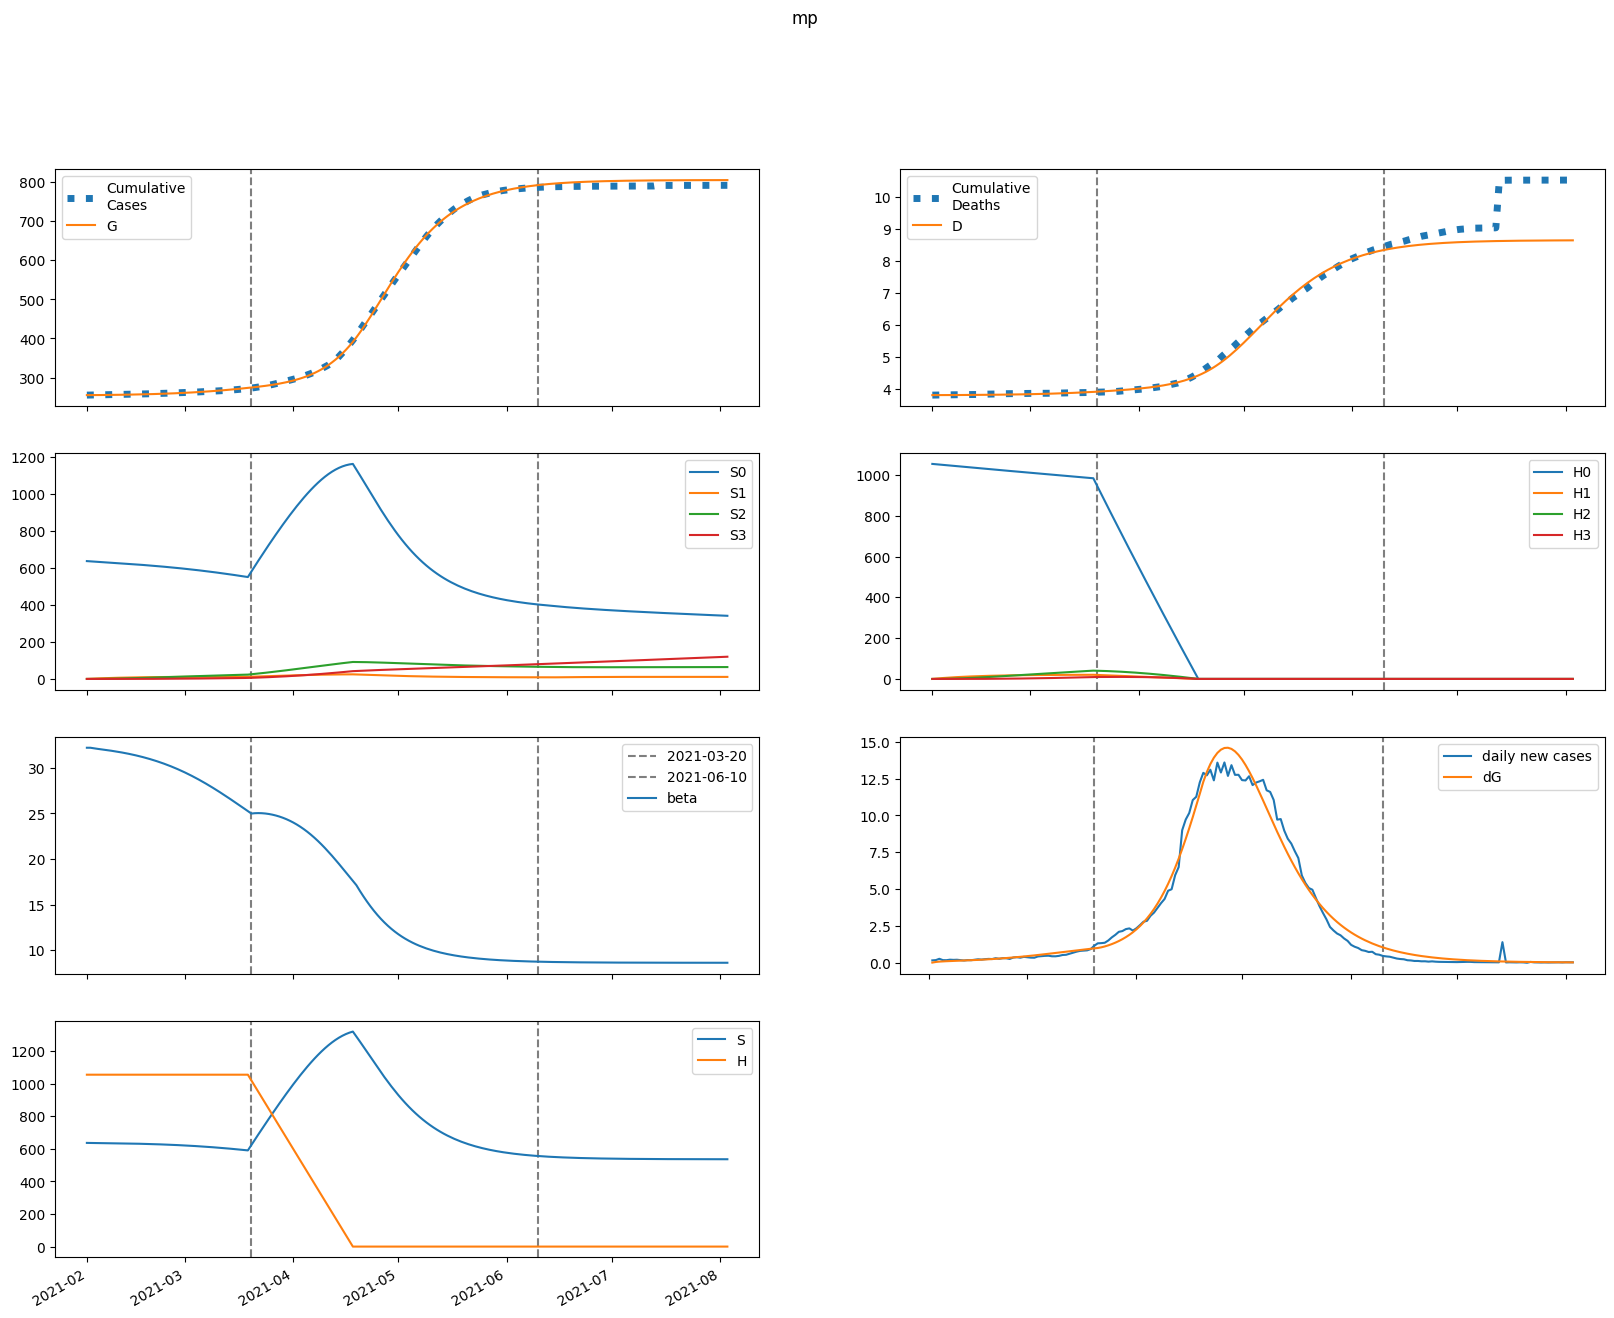

Data behind this chart, as committed beside it:
series, 2021-02-01, 2021-02-02, 2021-02-03, 2021-02-04, 2021-02-05, 2021-02-06, 2021-02-07, 2021-02-08, 2021-02-09, 2021-02-10, 2021-02-11, 2021-02-12, 2021-02-13, 2021-02-14, 2021-02-15, 2021-02-16, 2021-02-17, 2021-02-18, 2021-02-19, 2021-02-20, 2021-02-21, 2021-02-22, 2021-02-23
S, 635791, 635474, 635205, 634950, 634694, 634427, 634146, 633846, 633525, 633183, 632816, 632423, 632003, 631553, 631074, 630561, 630015, 629432, 628811, 628151, 627448, 626702, 625911
E, 0.002146, 317, 497.3, 611.8, 695.5, 765.9, 831.6, 897.2, 964.9, 1036, 1111, 1191, 1275, 1365, 1460, 1561, 1668, 1781, 1900, 2025, 2157, 2295, 2440
I, 536, 468.7, 452.5, 462.5, 486.6, 518.9, 556.6, 598.4, 643.8, 692.6, 744.8, 800.5, 859.9, 923.3, 990.7, 1062, 1139, 1220, 1306, 1397, 1494, 1596, 1704
A, 588.5, 490.1, 454.9, 452.1, 466.8, 491.3, 522, 557.4, 596.5, 639, 684.9, 734.2, 787, 843.5, 903.8, 968, 1036, 1109, 1186, 1268, 1354, 1446, 1543
IH, 0.0, 21.45, 30.68, 35.17, 38.07, 40.65, 43.37, 46.4, 49.76, 53.44, 57.44, 61.75, 66.38, 71.34, 76.63, 82.27, 88.28, 94.67, 101.5, 108.7, 116.4, 124.5, 133.1
IN, 45.86, 84.56, 111.5, 132.8, 151.6, 169.6, 187.5, 205.9, 224.9, 244.9, 265.9, 288.1, 311.6, 336.6, 363, 391.1, 421, 452.7, 486.4, 522.2, 560.2, 600.6, 643.3
D, 3810, 3810, 3810, 3811, 3811, 3812, 3812, 3813, 3813, 3814, 3814, 3815, 3816, 3817, 3818, 3818, 3819, 3821, 3822, 3823, 3824, 3826, 3827
R, 0.0, 105.6, 210, 316.7, 428.2, 546.3, 672.4, 807.7, 953.1, 1109, 1278, 1458, 1653, 1862, 2086, 2327, 2585, 2862, 3159, 3477, 3818, 4182, 4571
G, 255112, 255112, 255155, 255221, 255304, 255397, 255500, 255612, 255732, 255862, 256001, 256150, 256310, 256481, 256665, 256861, 257071, 257295, 257534, 257789, 258061, 258351, 258659
H, 1054029, 1054029, 1054029, 1054029, 1054029, 1054029, 1054029, 1054029, 1054029, 1054029, 1054029, 1054029, 1054029, 1054029, 1054029, 1054029, 1054029, 1054029, 1054029, 1054029, 1054029, 1054029, 1054029
S0, 635791, 634521, 633300, 632097, 630894, 629683, 628460, 627220, 625962, 624684, 623385, 622062, 620715, 619342, 617941, 616511, 615050, 613555, 612027, 610462, 608859, 607216, 605532
E0, 0.002146, 317, 496.9, 610.8, 693.7, 763.1, 827.7, 892, 958.2, 1028, 1101, 1179, 1261, 1349, 1441, 1539, 1643, 1752, 1868, 1989, 2117, 2251, 2391
I0, 536, 468.7, 452.5, 462.4, 486.4, 518.5, 555.9, 597.3, 642.1, 690.2, 741.5, 796.3, 854.7, 916.7, 982.8, 1053, 1127, 1207, 1290, 1379, 1473, 1573, 1678
A0, 588.5, 490.1, 454.9, 452.1, 466.5, 490.8, 521.3, 556.1, 594.7, 636.5, 681.6, 730, 781.7, 837, 895.9, 958.6, 1025, 1096, 1171, 1251, 1335, 1424, 1518
IH0, 0.0, 21.45, 30.68, 35.17, 38.07, 40.64, 43.35, 46.36, 49.69, 53.33, 57.28, 61.54, 66.09, 70.96, 76.16, 81.69, 87.57, 93.83, 100.5, 107.5, 115, 122.9, 131.3
IN0, 45.86, 84.56, 111.5, 132.8, 151.6, 169.6, 187.4, 205.7, 224.7, 244.6, 265.5, 287.5, 310.7, 335.3, 361.4, 389.1, 418.4, 449.6, 482.6, 517.7, 554.9, 594.3, 636.1
D0, 3810, 3810, 3810, 3811, 3811, 3812, 3812, 3813, 3813, 3814, 3814, 3815, 3816, 3817, 3818, 3818, 3819, 3820, 3822, 3823, 3824, 3826, 3827
R0, 0.0, 105.6, 210, 316.7, 428.2, 546.3, 672.3, 807.4, 952.6, 1109, 1276, 1456, 1650, 1857, 2080, 2319, 2576, 2850, 3144, 3459, 3795, 4154, 4538
G0, 255112, 255112, 255155, 255221, 255303, 255397, 255499, 255610, 255730, 255859, 255997, 256145, 256303, 256472, 256653, 256847, 257054, 257274, 257510, 257761, 258028, 258312, 258615
H0, 1054029, 1052448, 1050869, 1049293, 1047719, 1046147, 1044578, 1043011, 1041446, 1039884, 1038324, 1036767, 1035212, 1033659, 1032109, 1030560, 1029015, 1027471, 1025930, 1024391, 1022854, 1021320, 1019788
S1, 0.0, 953.2, 1836, 2654, 3411, 4112, 4761, 5361, 5916, 6429, 6902, 7340, 7744, 8116, 8459, 8774, 9064, 9331, 9575, 9799, 10003, 10190, 10360
E1, 0.0, 0.0, 0.4045, 1.027, 1.808, 2.73, 3.787, 4.974, 6.287, 7.723, 9.281, 10.96, 12.76, 14.69, 16.74, 18.93, 21.24, 23.69, 26.28, 29.01, 31.88, 34.9, 38.07
I1, 0.0, 0.0, 0.0, 0.05433, 0.1854, 0.4049, 0.7208, 1.139, 1.664, 2.3, 3.048, 3.912, 4.893, 5.993, 7.214, 8.557, 10.03, 11.62, 13.34, 15.2, 17.19, 19.31, 21.57
A1, 0.0, 0.0, 0.0, 0.05964, 0.201, 0.434, 0.7641, 1.195, 1.728, 2.366, 3.109, 3.958, 4.913, 5.973, 7.141, 8.416, 9.799, 11.29, 12.9, 14.62, 16.45, 18.4, 20.47
IH1, 0.0, 0.0, 0.0, 0.0, 0.002173, 0.008626, 0.021, 0.04052, 0.06812, 0.1045, 0.1501, 0.2055, 0.2708, 0.3464, 0.4325, 0.5293, 0.6368, 0.7554, 0.8851, 1.026, 1.179, 1.344, 1.52
IN1, 0.0, 0.0, 0.0, 0.0, 0.004647, 0.01978, 0.05133, 0.105, 0.186, 0.2994, 0.4494, 0.64, 0.8748, 1.157, 1.489, 1.874, 2.313, 2.81, 3.365, 3.982, 4.66, 5.403, 6.212
D1, 0.0, 0.0, 0.0, 0.0, 0.0, 2.653078041429815e-05, 0.0001318, 0.0003882, 0.0008828, 0.001714, 0.00299, 0.004822, 0.00733, 0.01064, 0.01486, 0.02014, 0.0266, 0.03438, 0.0436, 0.0544, 0.06693, 0.08132, 0.09772
R1, 0.0, 0.0, 0.0, 0.0, 0.009973, 0.04525, 0.1246, 0.2695, 0.5031, 0.8506, 1.338, 1.993, 2.843, 3.918, 5.247, 6.86, 8.788, 11.06, 13.72, 16.78, 20.29, 24.27, 28.77
G1, 0.0, 0.0, 0.0, 0.05433, 0.1922, 0.435, 0.8018, 1.31, 1.979, 2.823, 3.86, 5.107, 6.579, 8.294, 10.27, 12.52, 15.06, 17.91, 21.09, 24.62, 28.52, 32.8, 37.49
H1, 0.0, 1581, 3047, 4405, 5665, 6832, 7913, 8915, 9842, 10701, 11497, 12233, 12915, 13545, 14128, 14667, 15165, 15625, 16051, 16443, 16805, 17139, 17447
S2, 0.0, 0.0, 68.06, 198.3, 385.4, 624.3, 910.4, 1239, 1607, 2010, 2445, 2908, 3396, 3908, 4439, 4989, 5554, 6133, 6724, 7325, 7934, 8550, 9171
E2, 0.0, 0.0, 0.0, 0.009548, 0.03486, 0.08167, 0.1557, 0.2627, 0.4083, 0.5982, 0.8383, 1.135, 1.493, 1.92, 2.423, 3.008, 3.682, 4.454, 5.33, 6.319, 7.429, 8.668, 10.04
I2, 0.0, 0.0, 0.0, 0.0, 0.001283, 0.005804, 0.01605, 0.03494, 0.06584, 0.1124, 0.1786, 0.2688, 0.3875, 0.5393, 0.7296, 0.9634, 1.246, 1.585, 1.984, 2.451, 2.992, 3.614, 4.324
A2, 0.0, 0.0, 0.0, 0.0, 0.001408, 0.006313, 0.0173, 0.03737, 0.06985, 0.1184, 0.1868, 0.2792, 0.3998, 0.5531, 0.7438, 0.9766, 1.257, 1.59, 1.981, 2.435, 2.96, 3.561, 4.243
IH2, 0.0, 0.0, 0.0, 0.0, 0.0, 5.1311347055273135e-05, 0.0002608, 0.000787, 0.001836, 0.003656, 0.006531, 0.01078, 0.01675, 0.02482, 0.03539, 0.04888, 0.06573, 0.08644, 0.1115, 0.1414, 0.1767, 0.218, 0.2659
IN2, 0.0, 0.0, 0.0, 0.0, 0.0, 0.0001097, 0.0005891, 0.00187, 0.004567, 0.009487, 0.01762, 0.03015, 0.04845, 0.07403, 0.1086, 0.1541, 0.2124, 0.2859, 0.3768, 0.4877, 0.6213, 0.7802, 0.9676
D2, 0.0, 0.0, 0.0, 0.0, 0.0, 0.0, 6.263361834414407e-07, 3.8093161823041557e-06, 1.3416232088653883e-05, 3.582685273769704e-05, 8.044833323234158e-05, 0.0001602, 0.0002918, 0.0004963, 0.0007993, 0.001231, 0.001828, 0.00263, 0.003685, 0.005046, 0.006772, 0.008929, 0.01159
R2, 0.0, 0.0, 0.0, 0.0, 0.0, 0.0002354, 0.00133, 0.004428, 0.01131, 0.02449, 0.04735, 0.08415, 0.1402, 0.2218, 0.3366, 0.4932, 0.7016, 0.9733, 1.321, 1.759, 2.304, 2.972, 3.783
G2, 0.0, 0.0, 0.0, 0.0, 0.001283, 0.005965, 0.01694, 0.03785, 0.07313, 0.128, 0.2083, 0.3209, 0.4733, 0.6738, 0.9318, 1.257, 1.661, 2.156, 2.754, 3.47, 4.319, 5.317, 6.481
H2, 0.0, 0.0, 112.9, 329.2, 640, 1037, 1513, 2060, 2672, 3343, 4068, 4841, 5657, 6512, 7402, 8323, 9271, 10244, 11238, 12251, 13280, 14322, 15376
S3, 0.0, 0.0, 0.0, 0.8101, 3.171, 7.758, 15.19, 26.02, 40.77, 59.9, 83.81, 112.9, 147.5, 187.9, 234.4, 287.2, 346.5, 412.5, 485.4, 565.3, 652.4, 746.6, 848.2
E3, 0.0, 0.0, 0.0, 0.0, 6.536092220826355e-05, 0.0003132, 0.0009141, 0.002095, 0.00414, 0.007395, 0.01227, 0.01924, 0.02887, 0.04177, 0.05868, 0.08039, 0.1078, 0.1419, 0.1838, 0.2348, 0.2961, 0.3692, 0.4557
I3, 0.0, 0.0, 0.0, 0.0, 0.0, 8.77908217405013e-06, 4.974243010242623e-05, 0.0001663, 0.0004267, 0.0009292, 0.001806, 0.003227, 0.005407, 0.008605, 0.01314, 0.01937, 0.02773, 0.03873, 0.05293, 0.07098, 0.0936, 0.1216, 0.156
A3, 0.0, 0.0, 0.0, 0.0, 0.0, 9.637913296467837e-06, 5.4207023261428704e-05, 0.0001799, 0.0004587, 0.0009924, 0.001917, 0.003406, 0.005674, 0.008982, 0.01364, 0.02001, 0.02852, 0.03965, 0.05394, 0.07203, 0.09461, 0.1225, 0.1564
IH3, 0.0, 0.0, 0.0, 0.0, 0.0, 0.0, 3.512407687167979e-07, 2.185542287185187e-06, 7.868140835519424e-06, 2.145038197956675e-05, 4.910884232235918e-05, 9.956737860838163e-05, 0.0001845, 0.000319, 0.0005217, 0.0008158, 0.001229, 0.001793, 0.002547, 0.003535, 0.004806, 0.006419, 0.008437
IN3, 0.0, 0.0, 0.0, 0.0, 0.0, 0.0, 7.510136739717873e-07, 4.889062987663795e-06, 1.8349728300058076e-05, 5.1991208529323526e-05, 0.0001234, 0.0002586, 0.0004943, 0.0008797, 0.001479, 0.002372, 0.003658, 0.00546, 0.007921, 0.01121, 0.01553, 0.02112, 0.02823
D3, 0.0, 0.0, 0.0, 0.0, 0.0, 0.0, 0.0, 4.2874493688527845e-09, 3.0965451281974854e-08, 1.270085603508204e-07, 3.8884441447428366e-07, 9.882955425119163e-07, 2.2036729491051394e-06, 4.455859983536578e-06, 8.349313113193258e-06, 1.4717996757090912e-05, 2.467634033852344e-05, 3.967534849900688e-05, 6.156400880749161e-05, 9.265612725420559e-05, 0.0001358, 0.0001945, 0.0002728
R3, 0.0, 0.0, 0.0, 0.0, 0.0, 0.0, 1.611643373286465e-06, 1.0944848349971041e-05, 4.273786349208211e-05, 0.0001257, 0.000309, 0.00067, 0.001323, 0.002428, 0.004205, 0.006942, 0.01101, 0.01688, 0.02514, 0.03649, 0.05181, 0.07213, 0.09867
G3, 0.0, 0.0, 0.0, 0.0, 0.0, 8.77908217405013e-06, 5.084468454511481e-05, 0.0001736, 0.000455, 0.001011, 0.002004, 0.003652, 0.006237, 0.01011, 0.01573, 0.02361, 0.0344, 0.04888, 0.06794, 0.09264, 0.1242, 0.164, 0.2135
H3, 0.0, 0.0, 0.0, 1.344, 5.264, 12.88, 25.23, 43.23, 67.76, 99.57, 139.4, 187.8, 245.4, 312.8, 390.3, 478.4, 577.5, 687.9, 809.8, 943.6, 1089, 1248, 1418
beta, 32.2, 32.2, 32.14, 32.09, 32.03, 31.98, 31.93, 31.87, 31.81, 31.75, 31.68, 31.61, 31.54, 31.45, 31.37, 31.28, 31.18, 31.07, 30.97, 30.85, 30.73, 30.6, 30.46
